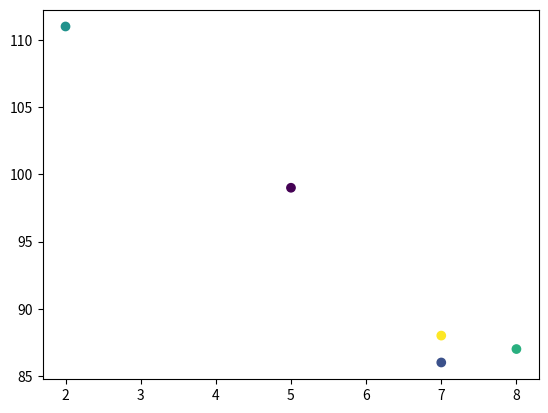

This figure's Python source:
# ColorMap
'''
This colormap is called 'viridis' and as 
you can see it ranges from 0, which is a 
purple color, up to 100, which is a yellow color.
'''

'''
You can specify the colormap with the keyword 
argument cmap with the value of the colormap, 
in this case 'viridis' which is one of the built-in 
colormaps available in Matplotlib.
'''

import matplotlib.pyplot as plt
import numpy as np

x = np.array([5,7,8,7,2])
y = np.array([99,86,87,88,111])
colors = np.array([0,22,56,89,45])

plt.scatter(x,y,c = colors, cmap = 'viridis')
plt.show()